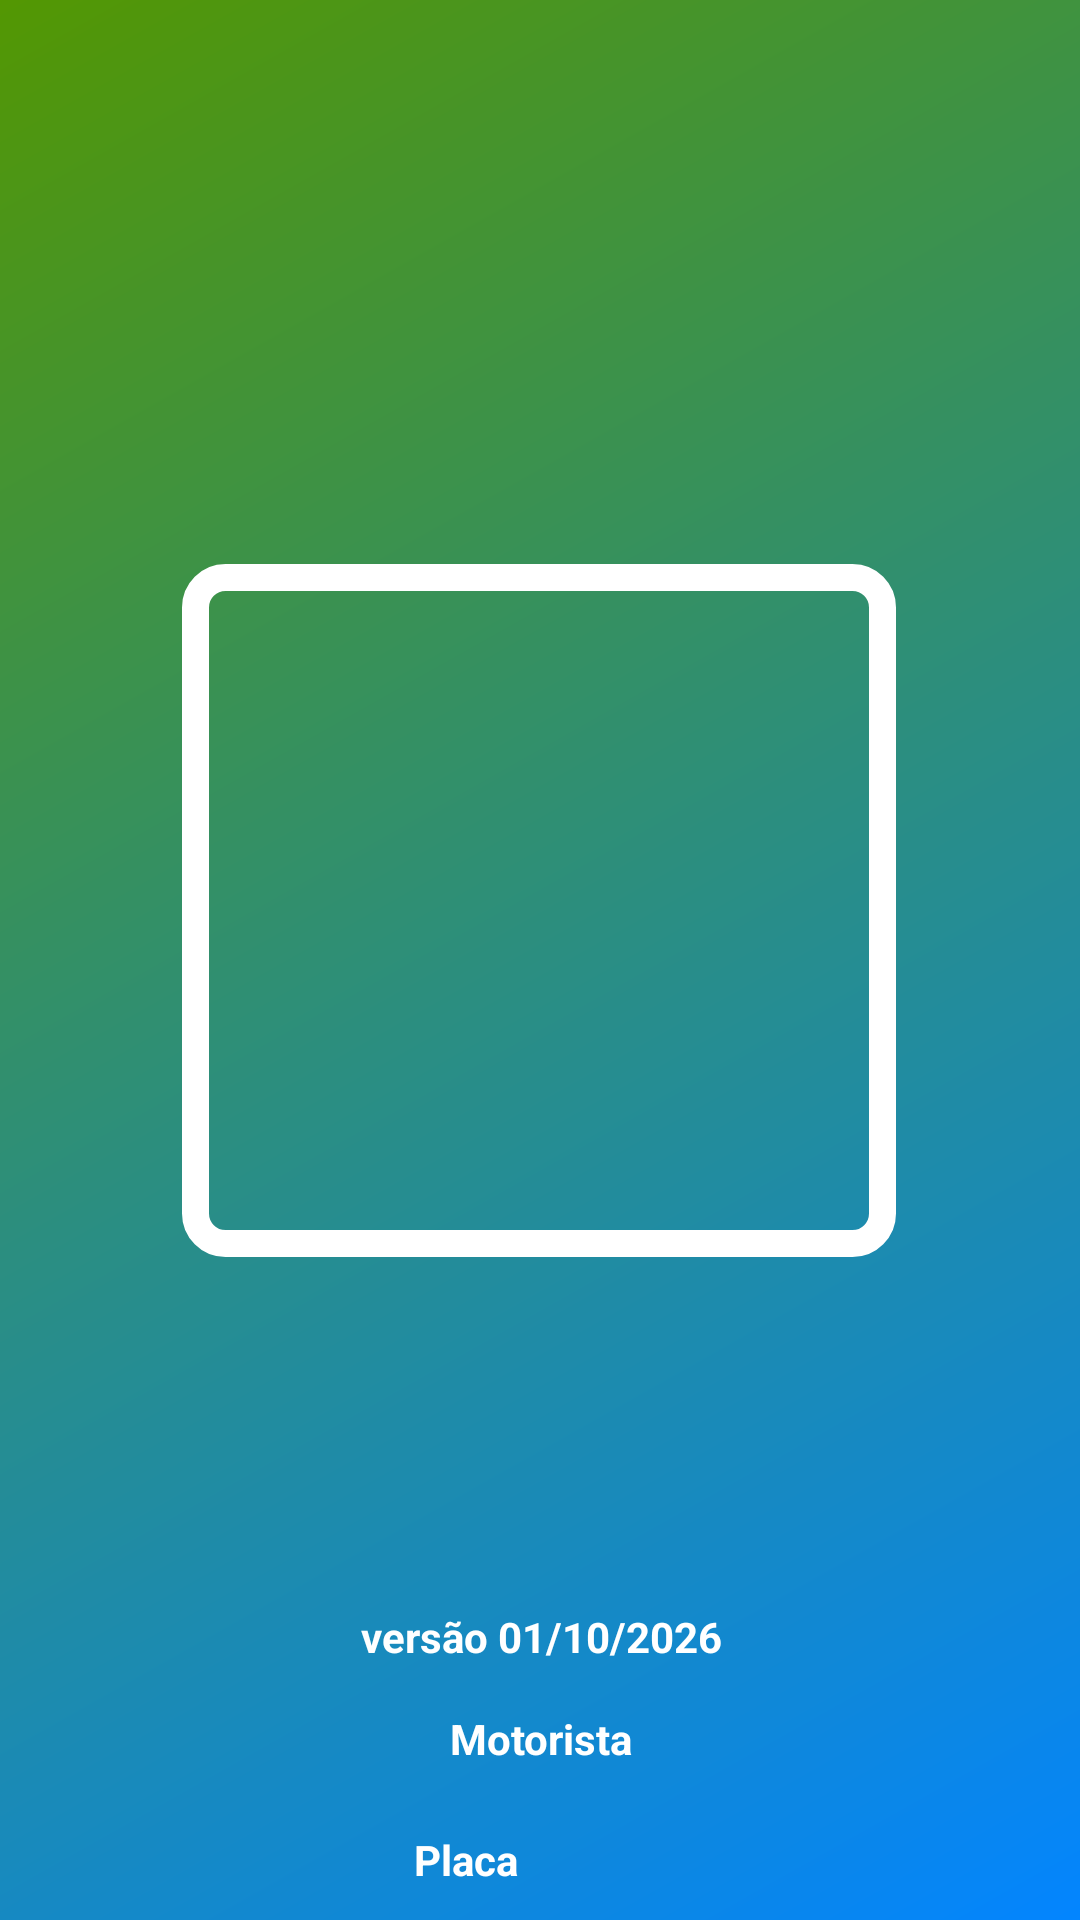

The Android layout XML behind this screen, and the referenced resources:
<!-- AndroidManifest.xml: application theme Theme.TiraEntulho -->
<!-- res/layout/activity_main.xml -->
<?xml version="1.0" encoding="utf-8"?>
<androidx.constraintlayout.widget.ConstraintLayout

    xmlns:android="http://schemas.android.com/apk/res/android"
    xmlns:app="http://schemas.android.com/apk/res-auto"
    xmlns:tools="http://schemas.android.com/tools"
    android:layout_width="match_parent"
    android:layout_height="match_parent"
    android:background="@drawable/fundo_app"
    tools:context=".MainActivity">


    <ImageView
        android:id="@+id/btn_brasao"
        android:layout_width="238dp"
        android:layout_height="231dp"
        android:background="@drawable/borda_branca"
        android:clickable="true"
        android:focusable="true"
        android:foreground="?attr/selectableItemBackgroundBorderless"
        android:padding="4dp"
        app:layout_constraintBottom_toTopOf="@+id/txtVersao"
        app:layout_constraintEnd_toEndOf="parent"
        app:layout_constraintHorizontal_bias="0.497"
        app:layout_constraintStart_toStartOf="parent"
        app:layout_constraintTop_toTopOf="parent"
        app:layout_constraintVertical_bias="0.625"
        app:srcCompat="@drawable/ic_percurso" />

    <TextView
        android:id="@+id/txtVersao"
        android:layout_width="409dp"
        android:layout_height="27dp"
        android:gravity="center"
        android:text="versão 01/10/2026"
        android:textColor="#FFFFFF"
        android:textStyle="bold"
        app:layout_constraintBottom_toTopOf="@+id/txt_nome_motorista"
        app:layout_constraintEnd_toEndOf="parent"
        app:layout_constraintStart_toStartOf="parent" />

    <TextView
        android:id="@+id/txt_nome_motorista"
        android:layout_width="407dp"
        android:layout_height="41dp"
        android:gravity="center"
        android:padding="8dp"
        android:text="Motorista"
        android:textColor="#FFFFFF"
        android:textStyle="bold"
        app:layout_constraintBottom_toTopOf="@+id/txt_placa_melosa"
        app:layout_constraintEnd_toEndOf="parent"
        app:layout_constraintHorizontal_weight="1"
        app:layout_constraintStart_toStartOf="parent" />

    <TextView
        android:id="@+id/txt_placa_melosa"
        android:layout_width="410dp"
        android:layout_height="40dp"
        android:gravity="center"
        android:padding="8dp"
        android:text="Placa"
        android:textColor="#FFFFFF"
        android:textStyle="bold"
        app:layout_constraintBottom_toBottomOf="parent"
        app:layout_constraintEnd_toEndOf="parent"
        app:layout_constraintHorizontal_weight="1" />


</androidx.constraintlayout.widget.ConstraintLayout>
<!-- resources referenced by this layout -->
<resources>
  <!-- drawable borda_branca (drawable) -->
  <shape xmlns:android="http://schemas.android.com/apk/res/android"
      android:shape="rectangle">
  
      
      <solid android:color="@android:color/transparent" />
  
      
      <stroke
          android:width="9dp"
          android:color="@color/white" />
  
      
      <corners android:radius="10dp" />
  
  </shape>
  <!-- drawable fundo_app (drawable) -->
  <?xml version="1.0" encoding="utf-8"?>
  <shape xmlns:android="http://schemas.android.com/apk/res/android">
      <gradient
          android:angle="315"
          android:startColor="#539702"
          android:endColor="#0385FF"/>
  </shape>
  <style name="Theme.TiraEntulho" parent="Theme.MaterialComponents.DayNight.DarkActionBar">
          
          <item name="colorOnPrimary">@color/white</item>
          
          <item name="colorOnSecondary">@color/black</item>
          
          <item name="android:statusBarColor" tools:targetApi="l">?attr/colorPrimaryVariant</item>
          
      </style>
  <color name="white">#FFFFFFFF</color>
  <color name="black">#FF000000</color>
</resources>
